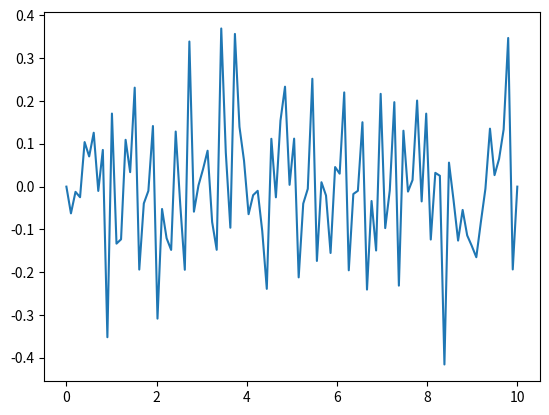

This figure's Python source:
import numpy
import math
from mpl_toolkits import mplot3d
import matplotlib.pyplot as plt

def fade(t): 
    return t ** 3 * (t * (t * 6 - 15) + 10)
 
def lerp(t, a, b):
    return a + t * (b - a)
 
def grad(hash, x, y, z):
    h = hash & 15
    u = x if h<8 else y
    v = y if h<4 else (x if h in (12, 14) else z)
    return (u if (h&1) == 0 else -u) + (v if (h&2) == 0 else -v)
 
p = [None] * 512
permutation = [151,160,137,91,90,15,
   131,13,201,95,96,53,194,233,7,225,140,36,103,30,69,142,8,99,37,240,21,10,23,
   190, 6,148,247,120,234,75,0,26,197,62,94,252,219,203,117,35,11,32,57,177,33,
   88,237,149,56,87,174,20,125,136,171,168, 68,175,74,165,71,134,139,48,27,166,
   77,146,158,231,83,111,229,122,60,211,133,230,220,105,92,41,55,46,245,40,244,
   102,143,54, 65,25,63,161, 1,216,80,73,209,76,132,187,208, 89,18,169,200,196,
   135,130,116,188,159,86,164,100,109,198,173,186, 3,64,52,217,226,250,124,123,
   5,202,38,147,118,126,255,82,85,212,207,206,59,227,47,16,58,17,182,189,28,42,
   223,183,170,213,119,248,152, 2,44,154,163, 70,221,153,101,155,167, 43,172,9,
   129,22,39,253, 19,98,108,110,79,113,224,232,178,185, 112,104,218,246,97,228,
   251,34,242,193,238,210,144,12,191,179,162,241, 81,51,145,235,249,14,239,107,
   49,192,214, 31,181,199,106,157,184, 84,204,176,115,121,50,45,127, 4,150,254,
   138,236,205,93,222,114,67,29,24,72,243,141,128,195,78,66,215,61,156,180]
for i in range(256):
    p[256+i] = p[i] = permutation[i]

def perlin_noise(x, y, z):
    X = int(x) & 255 
    Y = int(y) & 255
    Z = int(z) & 255
    x -= int(x)
    y -= int(y)
    z -= int(z)
    u = fade(x)
    v = fade(y)
    w = fade(z)
    A = p[X  ]+Y; AA = p[A]+Z; AB = p[A+1]+Z
    B = p[X+1]+Y; BA = p[B]+Z; BB = p[B+1]+Z
 
    return lerp(w, lerp(v, lerp(u, grad(p[AA  ], x  , y  , z   ),
                                   grad(p[BA  ], x-1, y  , z   )),
                           lerp(u, grad(p[AB  ], x  , y-1, z   ),
                                   grad(p[BB  ], x-1, y-1, z   ))),
                   lerp(v, lerp(u, grad(p[AA+1], x  , y  , z-1 ),
                                   grad(p[BA+1], x-1, y  , z-1 )),
                           lerp(u, grad(p[AB+1], x  , y-1, z-1 ),
                                   grad(p[BB+1], x-1, y-1, z-1 ))))

def octaveperlin(x, y, z, octave, persistence, amplitude):
    noise = 0
    max = 0
    freq = 1
    for i in range(octave):
        noise += perlin_noise(x*freq, y*freq, z*freq) * amplitude
        max += amplitude
        amplitude *= persistence
        freq *= 2
    return noise/max

print(octaveperlin(1, 1.123, 4234.2343, 10, 5, 8))

x = numpy.linspace(0, 10, 100)
y = numpy.full(100, 0)
z = numpy.full(100, 1)
temp = []
for i in range(len(x)):
    t = octaveperlin(x[i], y[i], z[i], 10, 5, 8)
    temp.append(t)
plt.plot(x, numpy.array(temp))
plt.show()